4-way image classification set "processed" from GitHub (shaguntalwar17/BrainTumor_CDSS); label vocabulary: glioma, meningioma, no tumor, pituitary tumor.

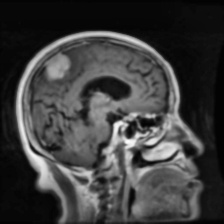
Label: meningioma

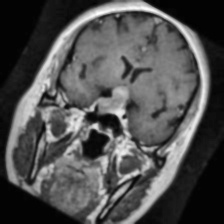
Label: pituitary tumor

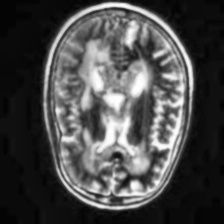
Label: no tumor

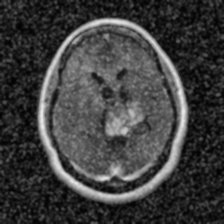
Label: glioma

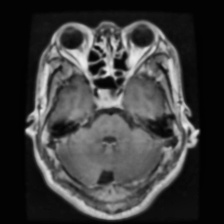
Label: pituitary tumor

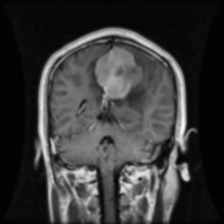
Label: meningioma
